The GitHub repository vignesh-tck/tree-species-ml contains a labelled image folder "banana_split" with 2 categories: healthy, unhealthy. Examples follow, each with its label.

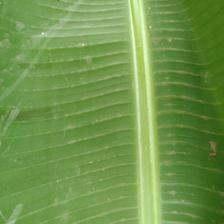
Label: healthy

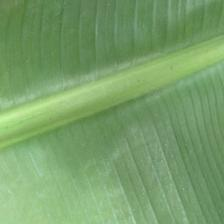
Label: healthy

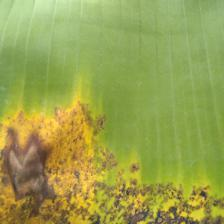
Label: unhealthy

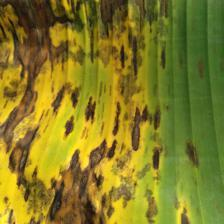
Label: unhealthy

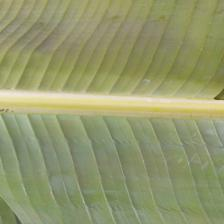
Label: healthy

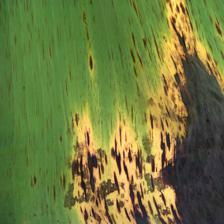
Label: unhealthy
